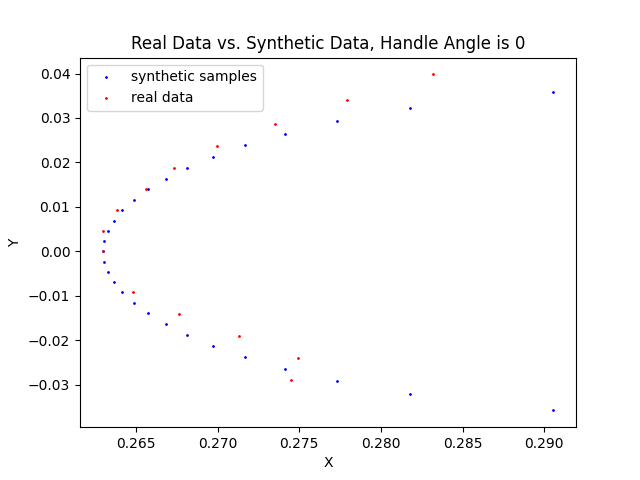

The data file committed next to this chart (first rows):
0, 0.2630000114440918, 0.26300000000000007
1, 0.263, 0.2633
2, 0.264, 0.2643
3, 0.266, 0.2661
4, 0.268, 0.2688
5, 0.271, 0.2727
6, 0.275, 0.2788
7, 0.28, 0.2928
354, 0.276, 0.2727
355, 0.276, 0.2688
356, 0.272, 0.2661
357, 0.268, 0.2643
358, 0.265, 0.2633
